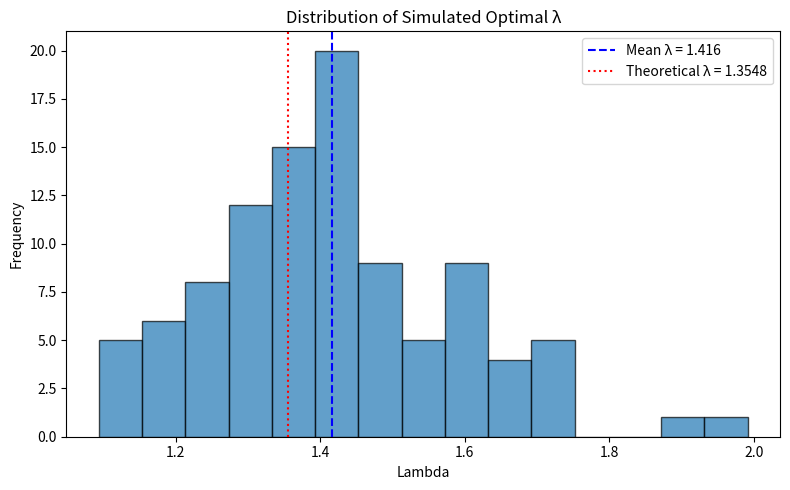

The matplotlib source for this figure: (Note: this script raises an exception after producing the figure.)
import numpy as np
import matplotlib.pyplot as plt
from scipy import stats

def h(x):
    return np.exp(x)

def f(x):
    return np.where((0 <= x) & (x <= 1), 1.0, 0.0)

def g(x, lam):
    return np.where(x >= 0, lam * np.exp(-lam * x), 0)

TRUE_VALUE = np.exp(1) - 1

def importance_sampling(lambda_val, sample_size=1000):
    Y = np.random.exponential(scale=1.0/lambda_val, size=sample_size)
    
    mask = (Y >= 0) & (Y <= 1)
    valid_Y = Y[mask]
    
    weights = np.zeros(sample_size)
    weights[mask] = h(valid_Y) * f(valid_Y) / g(valid_Y, lambda_val)
    
    integral_estimate = np.mean(weights)
    variance_estimate = np.var(weights, ddof=1) / sample_size  # Variance of the estimator
    
    return integral_estimate, variance_estimate


if __name__ == "__main__":
    # Parameters
    TRUE_VALUE = np.exp(1) - 1
    THEORETICAL_LAMBDA = 1.3548
    num_iterations = 100
    sample_size = 1000
    lambda_values = np.linspace(0.1, 2.5, 100)

    lambdas = []
    all_variances = []

    # Main simulation loop
    for i in range(num_iterations):
        variances = []
        for lam in lambda_values:
            _, var = importance_sampling(sample_size=sample_size, lambda_val=lam)
            variances.append(var)
        
        all_variances.append(variances)

        # Find lambda with minimum variance in this iteration
        min_variance_index = np.argmin(variances)
        simulated_optimal_lambda = lambda_values[min_variance_index]
        lambdas.append(simulated_optimal_lambda)

    # Convert results to numpy arrays
    lambdas = np.array(lambdas)
    all_variances = np.array(all_variances)  # Shape: (num_iterations, len(lambda_values))

    # Compute mean and confidence interval of simulated optimal lambdas
    mean_lambda = np.mean(lambdas)
    std_lambda = np.std(lambdas, ddof=1)
    conf_int = stats.t.interval(0.95, df=num_iterations - 1, loc=mean_lambda, scale=std_lambda / np.sqrt(num_iterations))

    print(f"Mean of simulated optimal lambdas: {mean_lambda:.4f}")
    print(f"95% Confidence Interval: ({conf_int[0]:.4f}, {conf_int[1]:.4f})")

    # Histogram of simulated optimal lambdas
    plt.figure(figsize=(8, 5))
    plt.hist(lambdas, bins=15, edgecolor='black', alpha=0.7)
    plt.axvline(mean_lambda, color='blue', linestyle='--', label=f'Mean λ = {mean_lambda:.3f}')
    plt.axvline(THEORETICAL_LAMBDA, color='red', linestyle=':', label='Theoretical λ = 1.3548')
    plt.title("Distribution of Simulated Optimal λ")
    plt.xlabel("Lambda")
    plt.ylabel("Frequency")
    plt.legend()
    plt.tight_layout()
    plt.savefig('ex5/figures/lambda_distribution.png', dpi=300)
    plt.show()

    # Mean variance curve
    mean_variance_curve = np.mean(all_variances, axis=0)
    lambda_min_mean_variance_index = np.argmin(mean_variance_curve)
    lambda_min_mean_variance = lambda_values[lambda_min_mean_variance_index]

    plt.style.use('seaborn-v0_8-whitegrid')
    plt.figure(figsize=(10, 6))
    plt.plot(lambda_values, mean_variance_curve, label='Mean IS Variance Across Iterations', color='blue')
    plt.axvline(x=mean_lambda, color='green', linestyle='--', label=f'Mean Optimal λ ≈ {mean_lambda:.3f}')
    plt.axvline(x=THEORETICAL_LAMBDA, color='red', linestyle=':', label='Theoretical λ = 1.3548')
    plt.axvline(x=lambda_min_mean_variance, color='purple', linestyle='-.', label=f'Min Mean-Variance λ ≈ {lambda_min_mean_variance:.3f}')
    plt.title('Mean Variance of Importance Sampling vs. λ (across simulations)')
    plt.xlabel('λ (lambda)')
    plt.ylabel('Mean Variance')
    plt.legend()
    plt.ylim(0, min(20, max(mean_variance_curve)))  # Limit y-axis for visibility
    plt.savefig('ex5/figures/IS_mean_variance_curve.png', dpi=300, bbox_inches='tight')
    plt.show()